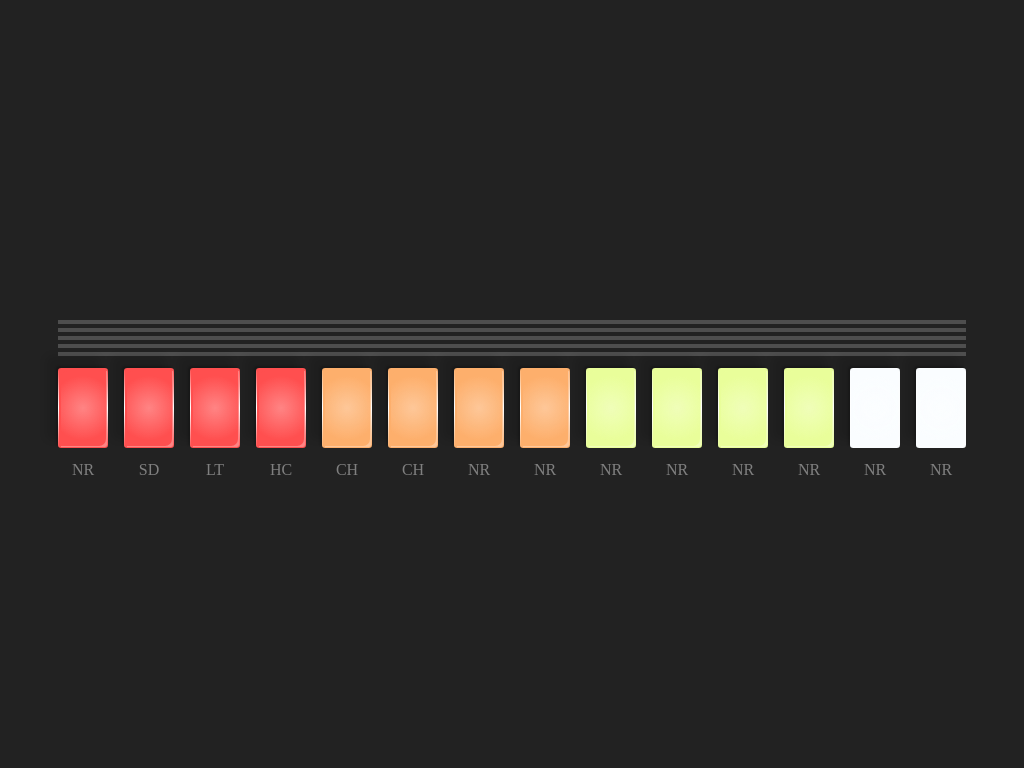

Reproduce this picture with HTML and CSS.

<!-- file: index.html -->
<!DOCTYPE html>
<html lang="en">
  <head>
    <meta charset="UTF-8" />
    <meta http-equiv="X-UA-Compatible" content="IE=edge" />
    <meta name="viewport" content="width=device-width, initial-scale=1.0" />
    <title>Document</title>
    <link rel="stylesheet" href="css/main.css" />
    <link rel="preconnect" href="https://fonts.gstatic.com" />
    <link
      href="https://fonts.googleapis.com/css2?family=Poppins&display=swap"
      rel="stylesheet"
    />
  </head>
  <body>
    <div class="wrapper">
      <div class="btn-container">
        <div class="button"></div>
        <div class="button"></div>
        <div class="button"></div>
        <div class="button"></div>
        <div class="button"></div>
        <div class="button"></div>
        <div class="button"></div>
        <div class="button"></div>
        <div class="button"></div>
        <div class="button"></div>
        <div class="button"></div>
        <div class="button"></div>
        <div class="button"></div>
        <div class="button"></div>
      </div>
    </div>
  </body>
</html>


/* file: css/main.css */
:root {
  --color-1: rgb(255, 79, 79);
  --color-1-alpha: rgba(255, 79, 79, 0);
  --color-2: rgb(253, 175, 108);
  --color-2-alpha: rgba(253, 175, 108, 0);
  --color-3: rgb(233, 254, 154);
  --color-3-alpha: rgba(233, 254, 154, 0);
  --color-4: rgb(250, 253, 255);
  --color-4-alpha: rgba(250, 253, 255, 0);
}

*,
*:before,
*:after {
  -webkit-box-sizing: border-box;
          box-sizing: border-box;
}

body {
  height: 100vh;
  margin: 0;
  display: -ms-grid;
  display: grid;
  place-content: center;
  background: #222222;
  color: white;
  font-family: 'Poppins';
}

.btn-container {
  display: -ms-grid;
  display: grid;
  -ms-grid-columns: (1fr)[14];
      grid-template-columns: repeat(14, 1fr);
  gap: 1em;
  position: relative;
  padding-top: 3em;
}

.btn-container .button {
  background: gray;
  height: 80px;
  padding: 1.5em;
  cursor: pointer;
  border-radius: 0.2em;
  border-width: 1px;
  border-style: solid;
  position: relative;
}

.btn-container .button:nth-child(1), .btn-container .button:nth-child(2), .btn-container .button:nth-child(3), .btn-container .button:nth-child(4) {
  background: var(--color-1) radial-gradient(circle, rgba(255, 255, 255, 0.3) 0%, var(--color-1) 70%);
  -webkit-box-shadow: inset 9px 9px 0 -7px var(--color-1), inset -8px -8px 0 -7px rgba(255, 255, 255, 0.3), -2px -2px 2px 0 rgba(0, 0, 0, 0.2), -10px -10px 7px 2px rgba(0, 0, 0, 0.1);
          box-shadow: inset 9px 9px 0 -7px var(--color-1), inset -8px -8px 0 -7px rgba(255, 255, 255, 0.3), -2px -2px 2px 0 rgba(0, 0, 0, 0.2), -10px -10px 7px 2px rgba(0, 0, 0, 0.1);
  -o-border-image: linear-gradient(to bottom, var(--color-1-alpha), white, var(--color-1-alpha)) 1 100%;
     border-image: -webkit-gradient(linear, left top, left bottom, from(var(--color-1-alpha)), color-stop(white), to(var(--color-1-alpha))) 1 100%;
     border-image: linear-gradient(to bottom, var(--color-1-alpha), white, var(--color-1-alpha)) 1 100%;
}

.btn-container .button:nth-child(5), .btn-container .button:nth-child(6), .btn-container .button:nth-child(7), .btn-container .button:nth-child(8) {
  background: var(--color-2) radial-gradient(circle, rgba(255, 255, 255, 0.3) 0%, var(--color-2) 70%);
  -webkit-box-shadow: inset 9px 9px 0 -7px var(--color-2), inset -8px -8px 0 -7px rgba(255, 255, 255, 0.3), -2px -2px 2px 0 rgba(0, 0, 0, 0.2), -10px -10px 7px 2px rgba(0, 0, 0, 0.1);
          box-shadow: inset 9px 9px 0 -7px var(--color-2), inset -8px -8px 0 -7px rgba(255, 255, 255, 0.3), -2px -2px 2px 0 rgba(0, 0, 0, 0.2), -10px -10px 7px 2px rgba(0, 0, 0, 0.1);
  -o-border-image: linear-gradient(to bottom, var(--color-2-alpha), white, var(--color-2-alpha)) 1 100%;
     border-image: -webkit-gradient(linear, left top, left bottom, from(var(--color-2-alpha)), color-stop(white), to(var(--color-2-alpha))) 1 100%;
     border-image: linear-gradient(to bottom, var(--color-2-alpha), white, var(--color-2-alpha)) 1 100%;
}

.btn-container .button:nth-child(9), .btn-container .button:nth-child(10), .btn-container .button:nth-child(11), .btn-container .button:nth-child(12) {
  background: var(--color-3) radial-gradient(circle, rgba(255, 255, 255, 0.3) 0%, var(--color-3) 70%);
  -webkit-box-shadow: inset 9px 9px 0 -7px var(--color-3), inset -8px -8px 0 -7px rgba(255, 255, 255, 0.3), -2px -2px 2px 0 rgba(0, 0, 0, 0.2), -10px -10px 7px 2px rgba(0, 0, 0, 0.1);
          box-shadow: inset 9px 9px 0 -7px var(--color-3), inset -8px -8px 0 -7px rgba(255, 255, 255, 0.3), -2px -2px 2px 0 rgba(0, 0, 0, 0.2), -10px -10px 7px 2px rgba(0, 0, 0, 0.1);
  -o-border-image: linear-gradient(to bottom, var(--color-3-alpha), white, var(--color-3-alpha)) 1 100%;
     border-image: -webkit-gradient(linear, left top, left bottom, from(var(--color-3-alpha)), color-stop(white), to(var(--color-3-alpha))) 1 100%;
     border-image: linear-gradient(to bottom, var(--color-3-alpha), white, var(--color-3-alpha)) 1 100%;
}

.btn-container .button:nth-child(13), .btn-container .button:nth-child(14), .btn-container .button:nth-child(15), .btn-container .button:nth-child(16) {
  background: var(--color-4) radial-gradient(circle, rgba(255, 255, 255, 0.3) 0%, var(--color-4) 70%);
  -webkit-box-shadow: inset 9px 9px 0 -7px var(--color-4), inset -8px -8px 0 -7px rgba(255, 255, 255, 0.3), -2px -2px 2px 0 rgba(0, 0, 0, 0.2), -10px -10px 7px 2px rgba(0, 0, 0, 0.1);
          box-shadow: inset 9px 9px 0 -7px var(--color-4), inset -8px -8px 0 -7px rgba(255, 255, 255, 0.3), -2px -2px 2px 0 rgba(0, 0, 0, 0.2), -10px -10px 7px 2px rgba(0, 0, 0, 0.1);
  -o-border-image: linear-gradient(to bottom, var(--color-4-alpha), white, var(--color-4-alpha)) 1 100%;
     border-image: -webkit-gradient(linear, left top, left bottom, from(var(--color-4-alpha)), color-stop(white), to(var(--color-4-alpha))) 1 100%;
     border-image: linear-gradient(to bottom, var(--color-4-alpha), white, var(--color-4-alpha)) 1 100%;
}

.btn-container .button:before {
  position: absolute;
  width: 100%;
  text-align: center;
  bottom: -2em;
  left: 0;
  color: gray;
}

.btn-container .button:nth-child(1):before {
  content: 'NR';
}

.btn-container .button:nth-child(2):before {
  content: 'SD';
}

.btn-container .button:nth-child(3):before {
  content: 'LT';
}

.btn-container .button:nth-child(4):before {
  content: 'HC';
}

.btn-container .button:nth-child(5):before {
  content: 'CH';
}

.btn-container .button:nth-child(6):before {
  content: 'CH';
}

.btn-container .button:nth-child(7):before {
  content: 'NR';
}

.btn-container .button:nth-child(8):before {
  content: 'NR';
}

.btn-container .button:nth-child(9):before {
  content: 'NR';
}

.btn-container .button:nth-child(10):before {
  content: 'NR';
}

.btn-container .button:nth-child(11):before {
  content: 'NR';
}

.btn-container .button:nth-child(12):before {
  content: 'NR';
}

.btn-container .button:nth-child(13):before {
  content: 'NR';
}

.btn-container .button:nth-child(14):before {
  content: 'NR';
}

.btn-container:before {
  content: '';
  position: absolute;
  width: 100%;
  height: 40px;
  top: 0;
  left: 0;
  background: repeating-linear-gradient(rgba(255, 255, 255, 0.2) 0%, rgba(255, 255, 255, 0.2) 10%, #222222 10%, #222222 20%);
}
/*# sourceMappingURL=main.css.map */
